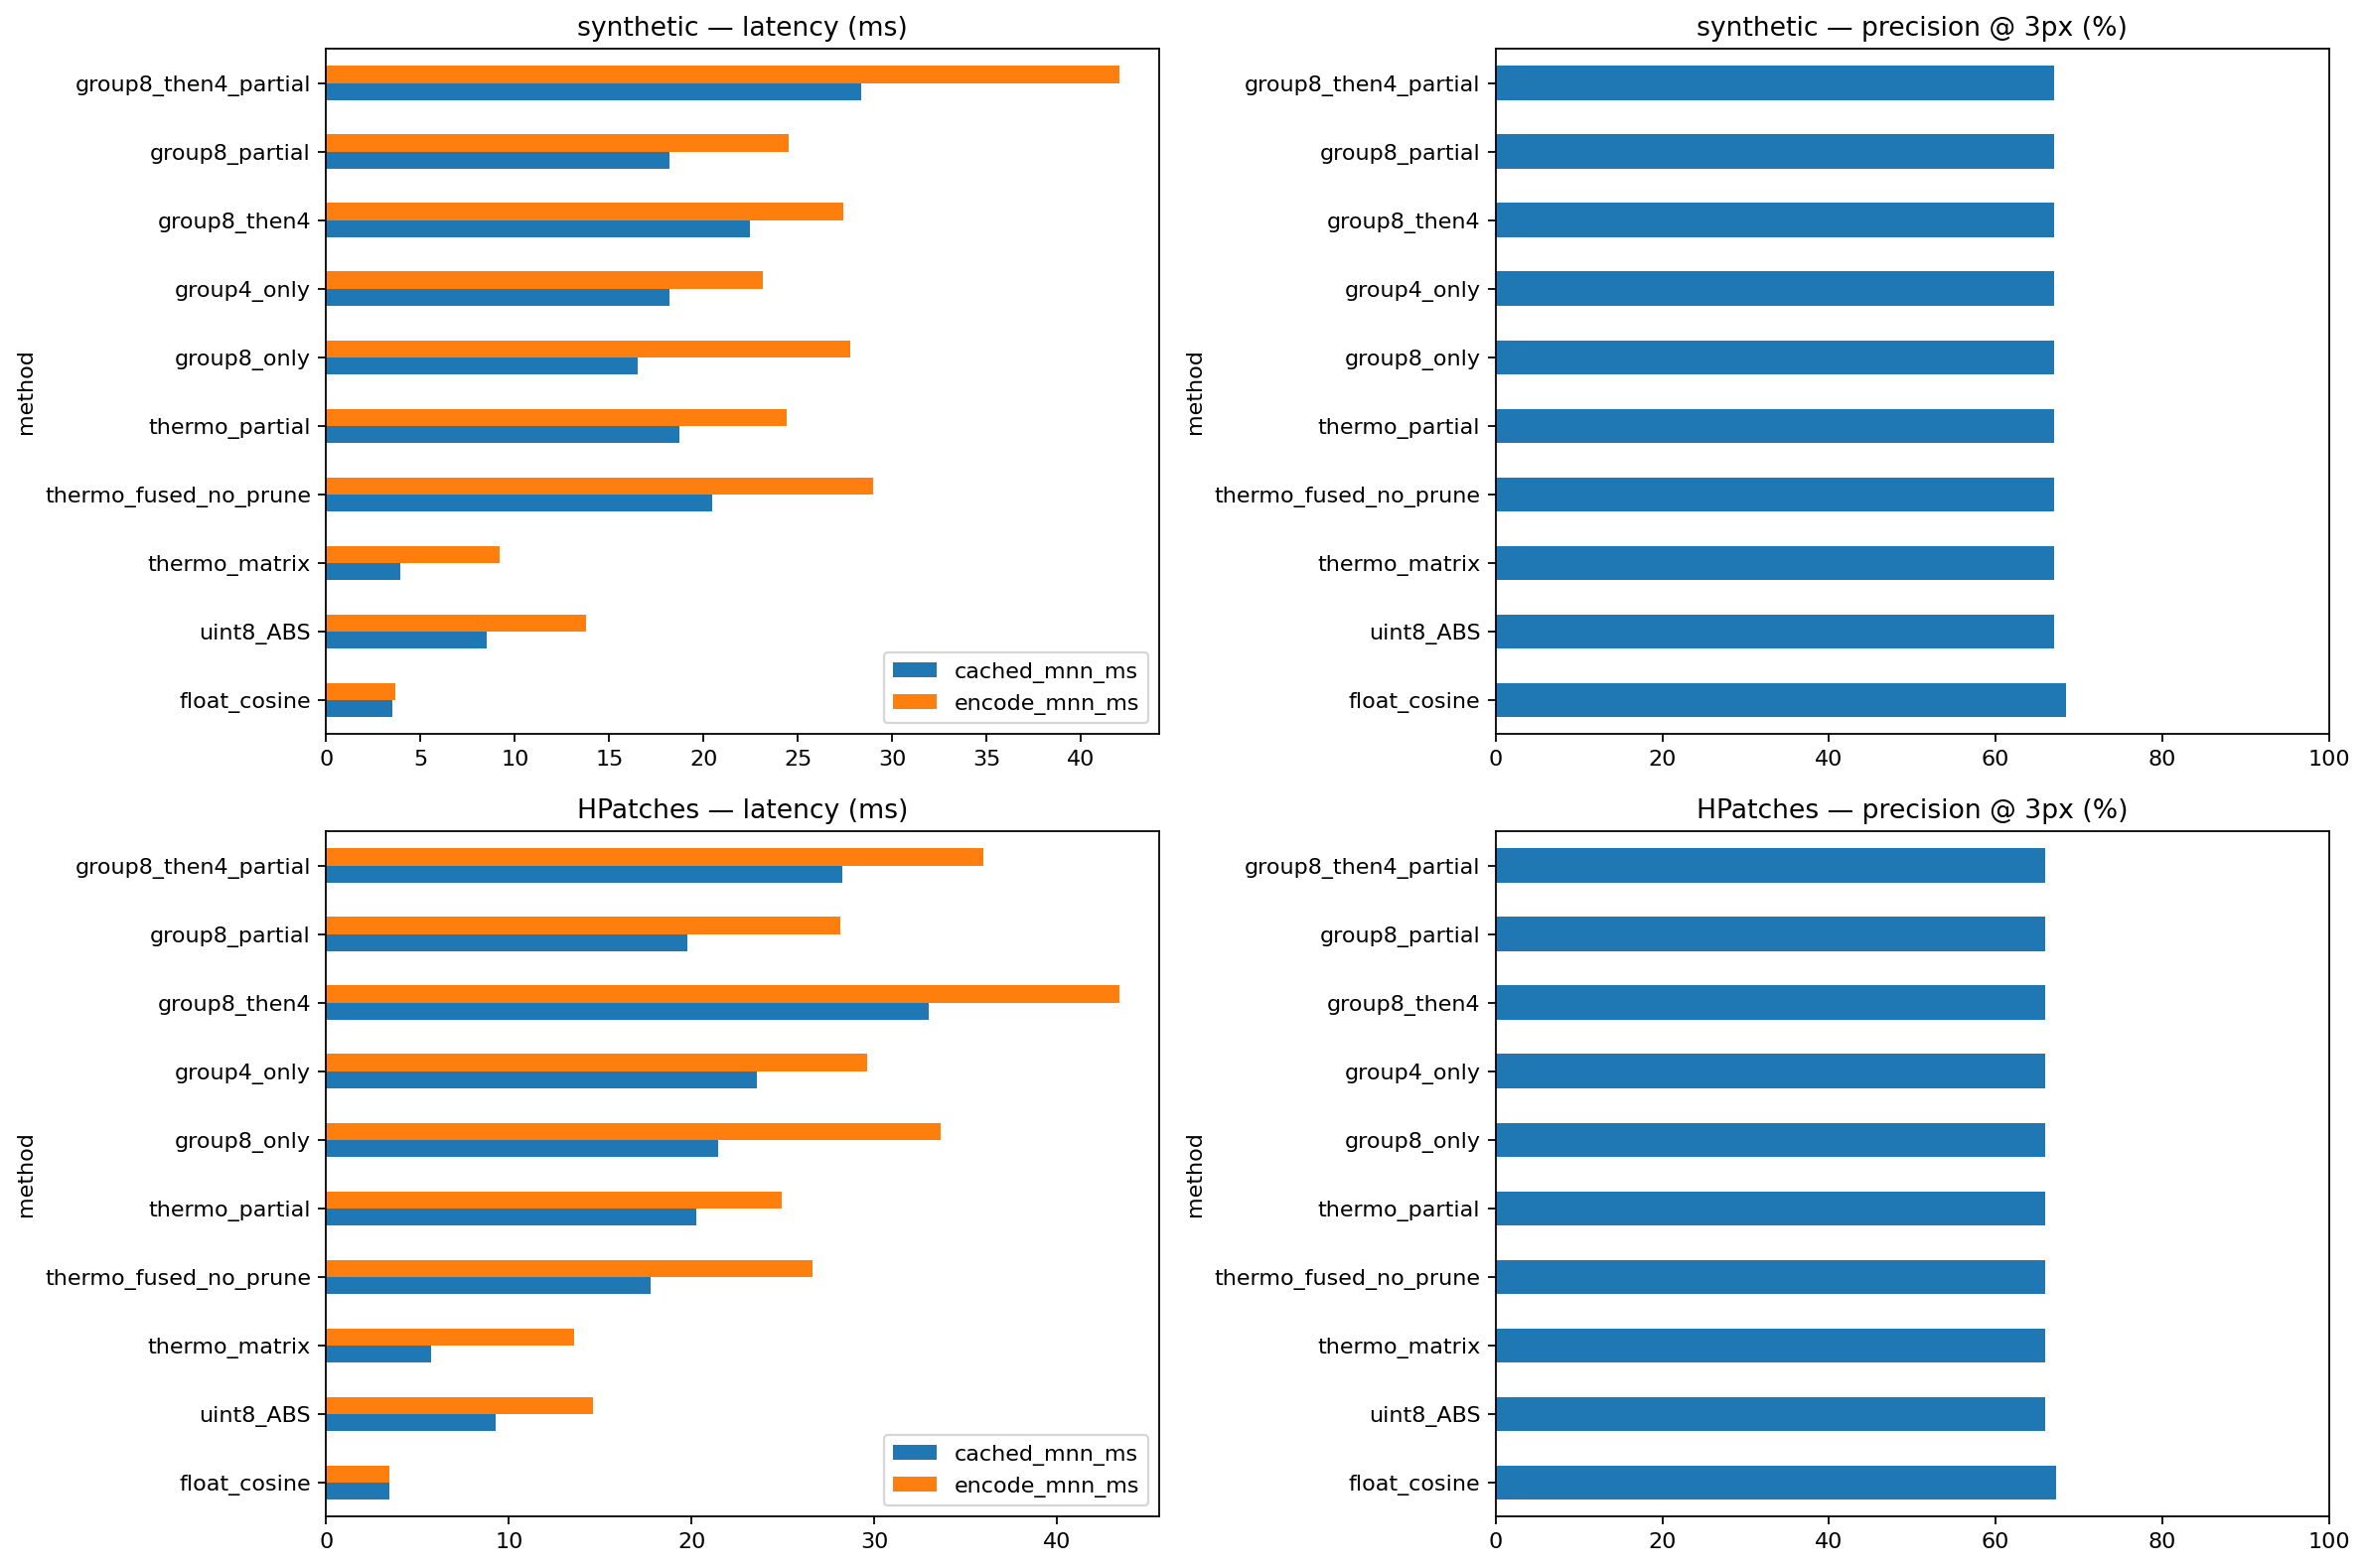

The table this chart was drawn from, first rows:
dataset, method, mutual, correct, precision_pct, median_px, exact_abs_mnn, bytes_per_descriptor, cached_mnn_ms, encode_mnn_ms, encode_only_ms, speedup_vs_thermo_cached, speedup_vs_float_cached, speedup_vs_fused_cached
synthetic, float_cosine, 8178, 5598, 68.45, 1.366, False, 256, 3.491, 3.639, 0.0, 1.129, 1.0, 5.853
synthetic, uint8_ABS, 8069, 5404, 66.97, 1.411, True, 64, 8.499, 13.75, 5.857, 0.4637, 0.4107, 2.404
synthetic, thermo_matrix, 8069, 5404, 66.97, 1.411, True, 56, 3.941, 9.206, 5.266, 1.0, 0.8857, 5.184
synthetic, thermo_fused_no_prune, 8069, 5404, 66.97, 1.411, True, 56, 20.43, 28.97, 6.424, 0.1929, 0.1708, 1.0
synthetic, thermo_partial, 8069, 5404, 66.97, 1.411, True, 56, 18.74, 24.39, 5.421, 0.2103, 0.1862, 1.09
synthetic, group8_only, 8069, 5404, 66.97, 1.411, True, 64, 16.53, 27.76, 6.746, 0.2385, 0.2112, 1.236
synthetic, group4_only, 8069, 5404, 66.97, 1.411, True, 72, 18.19, 23.12, 5.518, 0.2166, 0.1919, 1.123
synthetic, group8_then4, 8069, 5404, 66.97, 1.411, True, 80, 22.45, 27.42, 5.739, 0.1756, 0.1555, 0.9102
synthetic, group8_partial, 8069, 5404, 66.97, 1.411, True, 64, 18.17, 24.53, 5.766, 0.2169, 0.1921, 1.125
synthetic, group8_then4_partial, 8069, 5404, 66.97, 1.411, True, 80, 28.38, 42.06, 6.957, 0.1389, 0.123, 0.72
HPatches, float_cosine, 10607, 7138, 67.3, 1.176, False, 256, 3.459, 3.47, 0.0, 1.655, 1.0, 5.126
HPatches, uint8_ABS, 10510, 6924, 65.88, 1.251, True, 64, 9.273, 14.61, 6.208, 0.6175, 0.373, 1.912
HPatches, thermo_matrix, 10510, 6924, 65.88, 1.251, True, 56, 5.726, 13.57, 7.774, 1.0, 0.6041, 3.096
HPatches, thermo_fused_no_prune, 10510, 6924, 65.88, 1.251, True, 56, 17.73, 26.58, 6.729, 0.323, 0.1951, 1.0
HPatches, thermo_partial, 10510, 6924, 65.88, 1.251, True, 56, 20.24, 24.91, 6.789, 0.2829, 0.1709, 0.876
HPatches, group8_only, 10510, 6924, 65.88, 1.251, True, 64, 21.47, 33.59, 7.511, 0.2667, 0.1611, 0.8257
HPatches, group4_only, 10510, 6924, 65.88, 1.251, True, 72, 23.55, 29.6, 5.634, 0.2432, 0.1469, 0.753
HPatches, group8_then4, 10510, 6924, 65.88, 1.251, True, 80, 32.96, 43.42, 8.286, 0.1737, 0.105, 0.538
HPatches, group8_partial, 10510, 6924, 65.88, 1.251, True, 64, 19.75, 28.12, 5.886, 0.2899, 0.1751, 0.8977
HPatches, group8_then4_partial, 10510, 6924, 65.88, 1.251, True, 80, 28.25, 35.94, 7.732, 0.2026, 0.1224, 0.6275
